Run: headless pygame with SDL's dummy video driver; simulated clock (each Clock.tick advances the game by its frame time, no real sleeping); random seed 0; keys injected as events and as key.get_pressed() state; mouse plan: one left click at the window centre at the start of phase 2, then a move to the lower-right quarter at the start of phase 3.
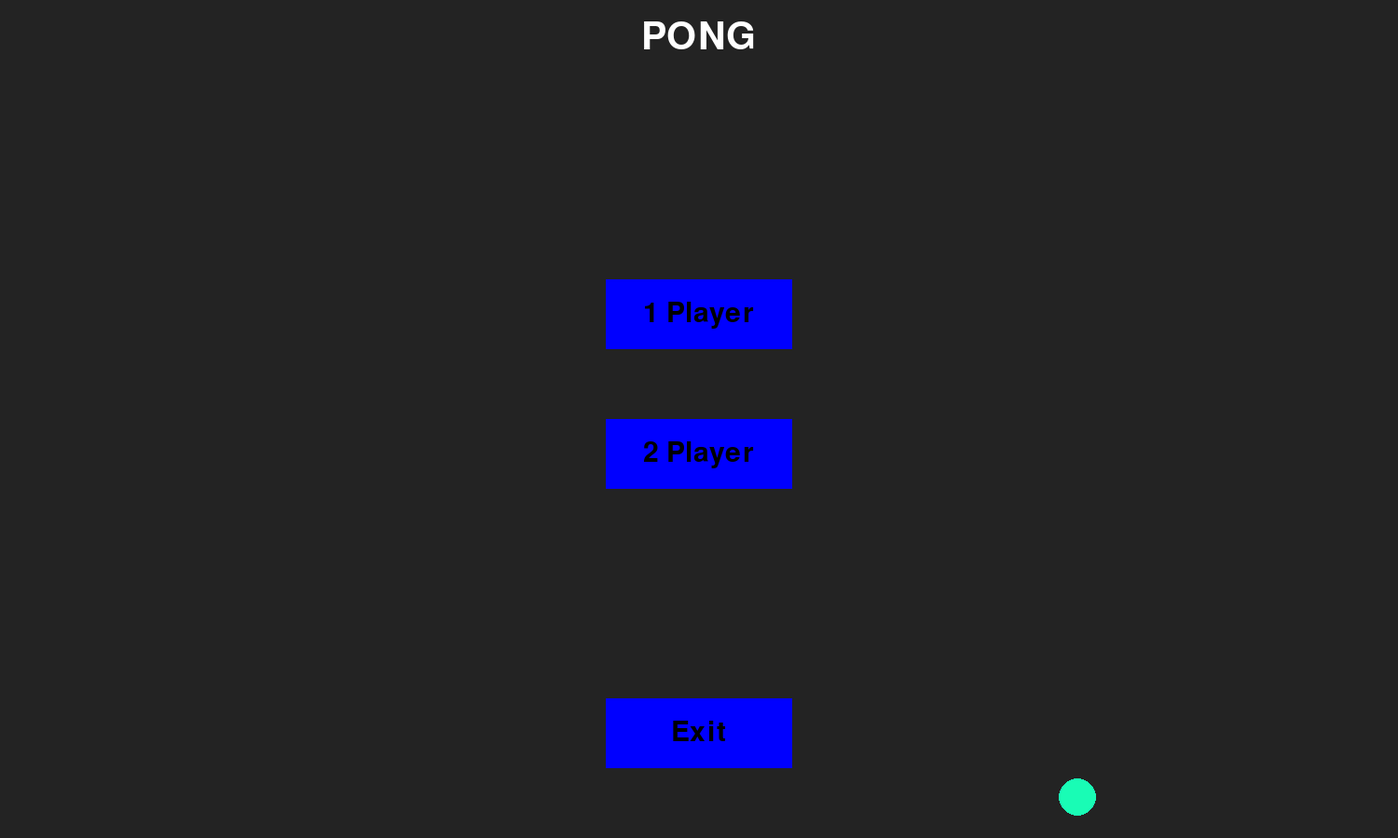
Frame 1 of 4 · flips 1–60 · no input
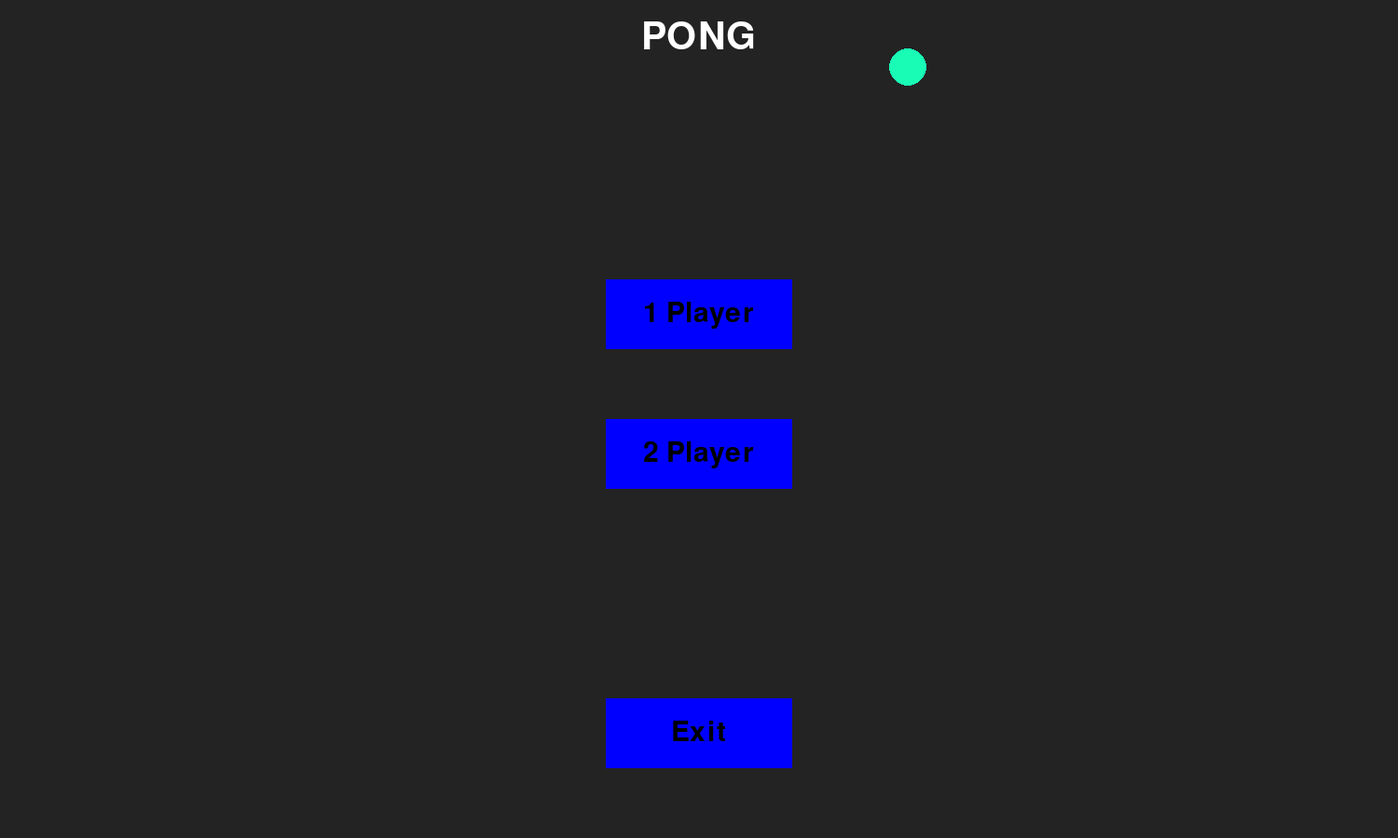
Frame 2 of 4 · flips 61–180 · clicked the window centre · tapped SPACE, RETURN · held RIGHT (→), D
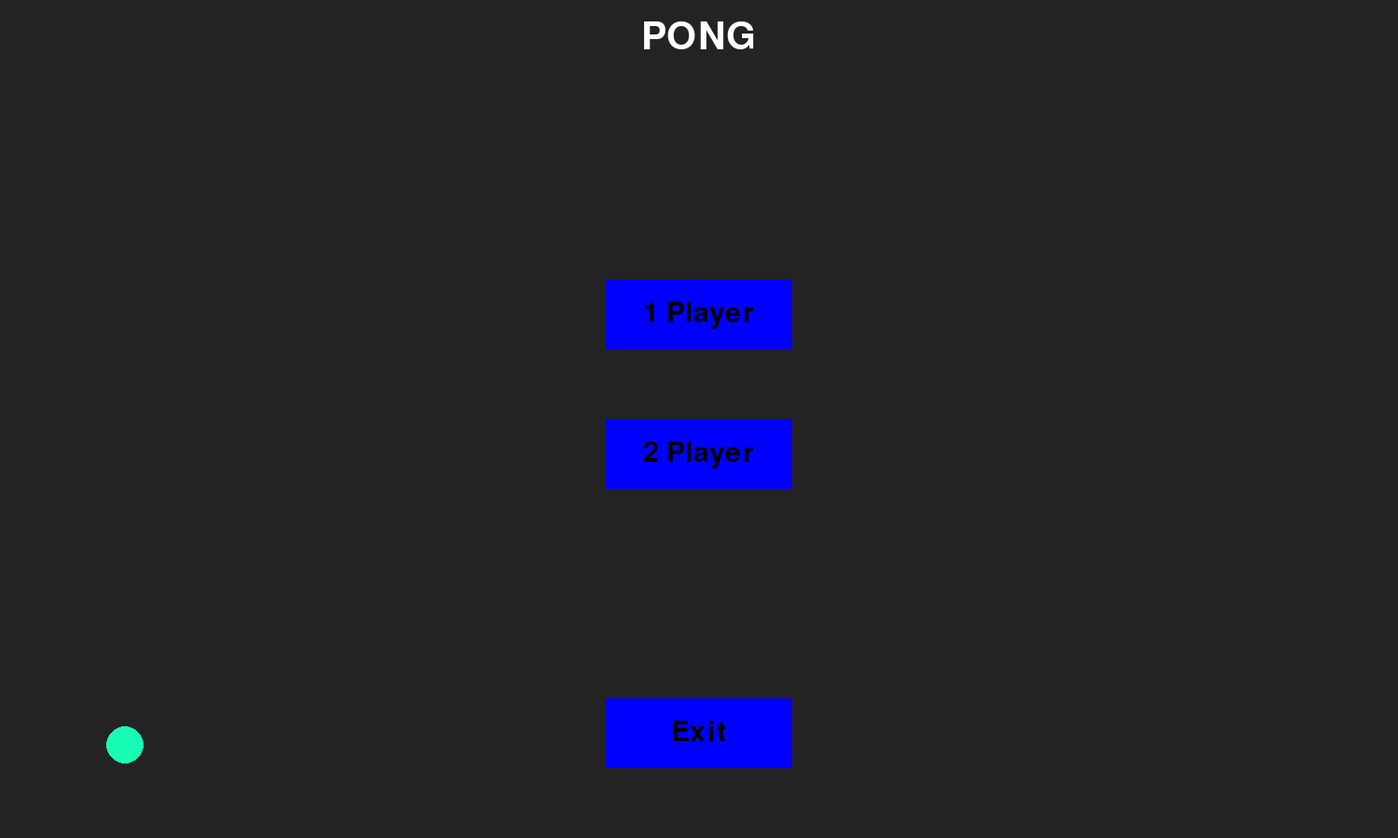
Frame 3 of 4 · flips 181–300 · moved the mouse to the lower-right quarter · held DOWN (↓), S
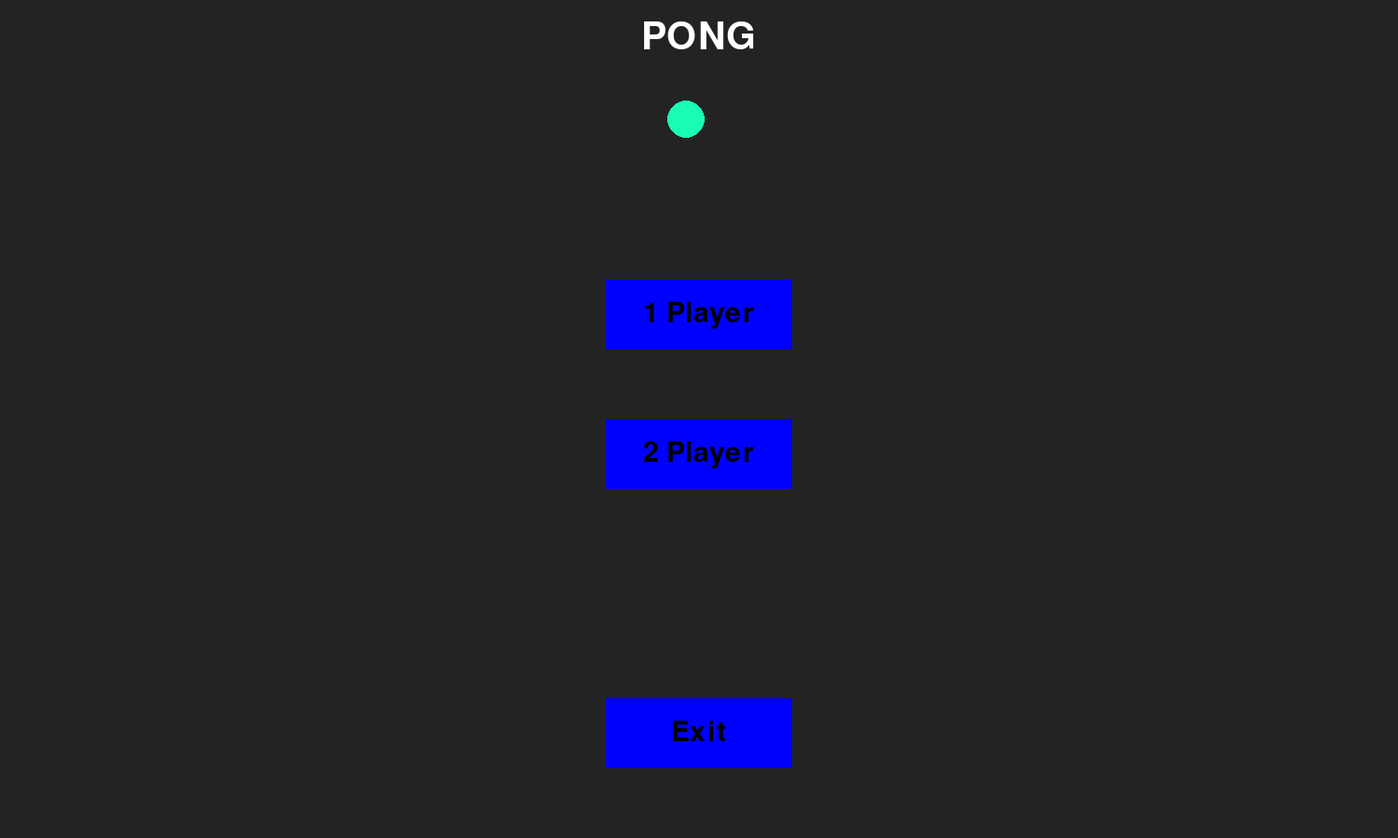
Frame 4 of 4 · flips 301–420 · held LEFT (←), A, UP (↑), W

The pygame program that drew these frames:

'''
'''

import pygame as pg
pg.init()

Screen = (1500, 900)
window = pg.display.set_mode(Screen)
buttonWidth = 200
buttonHeight = 75

clock = pg.time.Clock()
class button():
    def __init__(self, color, x,y,width,height,text =''):
        self.color=color
        self.x = x
        self.y = y
        self.width = width
        self.height=height
        self.text = text

    def draw(self, window, outline=None):
        if outline:
            pg.draw.rect(window, self.color, (self.x-2,self.y-2,self.width+4,self.height+4),0)

        pg.draw.rect(window, self.color, (self.x,self.y,self.width,self.height),0)

        if self.text != '':
            font = pg.font.SysFont('comicsans', 45)
            text = font.render(self.text, 1, (0,0,0))
            window.blit(text, (self.x + (self.width/2 - text.get_width()/2), self.y + (self.height/2 - text.get_height()/2)))

    def isOver(self, pos):
        if pos[0] > self.x and pos[0] < self.x + self.width:
            if pos[1] > self.y and pos[1] < self.y + self.height:
                return True
        return False

class ball():
    speedx = 7
    speedy = 7
    def __init__(self, color, x, y, radius):
        self.color = color
        self.x = x
        self.y = y
        self.radius = radius

    def draw(self, window):
        pg.draw.circle(window, self.color, (self.x,self.y),self.radius)

    def updateBall(self):
        self.x += self.speedx
        self.y += self.speedy
        if self.x+self.radius > Screen[0] or self.x-self.radius < 0:
            self.speedx *= -1
        if self.y+self.radius > Screen[1] or self.y-self.radius < 0:
            self.speedy *= -1

singleButton = button((0,0,255), Screen[0]/2-buttonWidth/2,Screen[1]/2-150,buttonWidth,buttonHeight, '1 Player')
multiButton = button((0,0,255), Screen[0]/2-buttonWidth/2,Screen[1]/2,buttonWidth,buttonHeight,'2 Player')
quitButton = button((0,0,255), Screen[0]/2-buttonWidth/2,Screen[1]-buttonHeight-75, buttonWidth, buttonHeight, 'Exit')
font = pg.font.SysFont('comicsans', 60)
title = font.render('PONG', 1, (255,255,255))
def mainMenu():
    b = ball((25, 252, 181), Screen[0]/2, Screen[1]/2, 20)
    viewing = True
    while viewing:
        window.fill((35,35,35))
        b.draw(window)
        singleButton.draw(window)
        multiButton.draw(window)
        quitButton.draw(window)
        window.blit(title, (Screen[0]/2-title.get_width()/2, 20))

        for event in pg.event.get():
            pos = pg.mouse.get_pos()
            if event.type == pg.QUIT:
                pg.quit()
                quit()
            if event.type == pg.MOUSEBUTTONDOWN:
                if quitButton.isOver(pos):
                    del b
                    pg.quit()
                    quit()
                if singleButton.isOver(pos):
                    del b
                    viewing = False
                    gameRun()
            if event.type == pg.MOUSEMOTION:
                if singleButton.isOver(pos):
                    singleButton.color = (255,0,0)
                else:
                    singleButton.color = (0,0,255)
                if quitButton.isOver(pos):
                    quitButton.color = (255,0,0)
                else:
                    quitButton.color = (0,0,255)
        b.updateBall()
        clock.tick(60)
        pg.display.update()

def gameRun():
    b = ball((25, 252, 181), Screen[0]/2, Screen[1]/2, 20)
    viewing = True
    while viewing:
        window.fill((35,35,35))
        b.draw(window)
        b.updateBall()
        for event in pg.event.get():
            if event.type == pg.QUIT:
                pg.quit()
                quit()
        pg.display.update()
        clock.tick(60)

def main():

    pg.display.set_caption("Pong")
    pg.display.flip()
    mainMenu()


main()
